Dataset: 100_whole_foods (GitHub, PaingLinHtike/Nutrify). Classes: almonds, apple, apricot fruit, asparagus, avocado, bacon, bagel, banana, beef meat, beetroot, bell pepper, black beans, blackberries, blueberries, bread, broccoli, brown rice, butter, cabbage, cantaloupe melon, carrots, cashews, cauliflower, celery, cheddar cheese, cherries, chia seeds, chicken breast, chicken thigh, chicken wings, chickpeas, coconut, cod fish, corn, crab, cucumber, dates fruit, duck breast, egg, eggplant, figs fruit, garlic, grapefruit, grapes, green beans, ham, honey, kidney beans, kiwi fruit, lamb chop, lentils, lettuce, lobster, mango fruit, milk, mozzarella cheese, mushrooms, noodles, oats, onion, orange fruit, papaya fruit, pasta, peach fruit, peanut butter, peanuts, pear fruit, peas, pineapple, pistachios, plum fruit, pomegranate, popcorn, pork chop, potato, pumpkin, pumpkin seeds, radish, raspberries, rice, salmon fish, sardines, sesame seeds, shrimp, soybeans, spinach, squid, strawberries, sunflower seeds, sweet potato, tilapia fish, tofu, tomato, tuna fish, turkey breast, turnip, walnuts, watermelon, yogurt, zucchini.

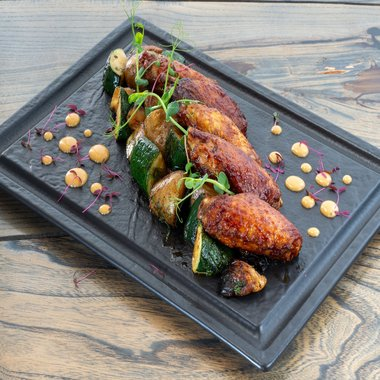
Label: chicken wings

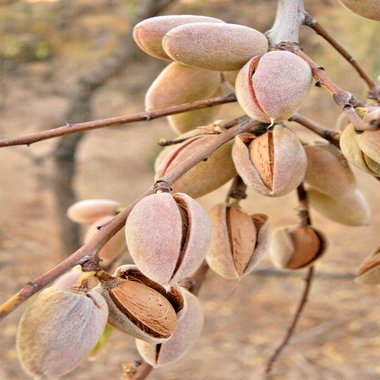
Label: almonds

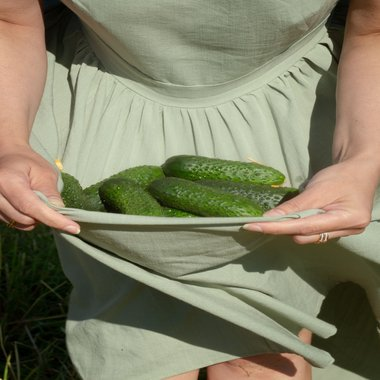
Label: cucumber

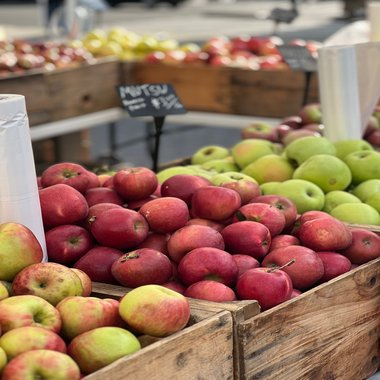
Label: apple

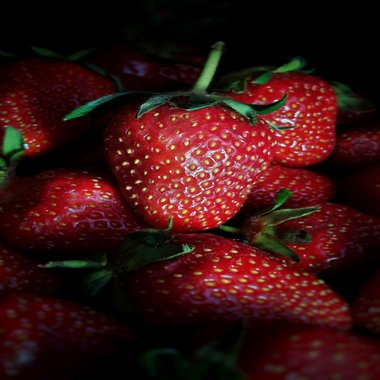
Label: strawberries

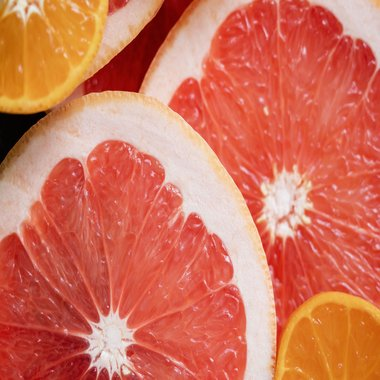
Label: grapefruit
